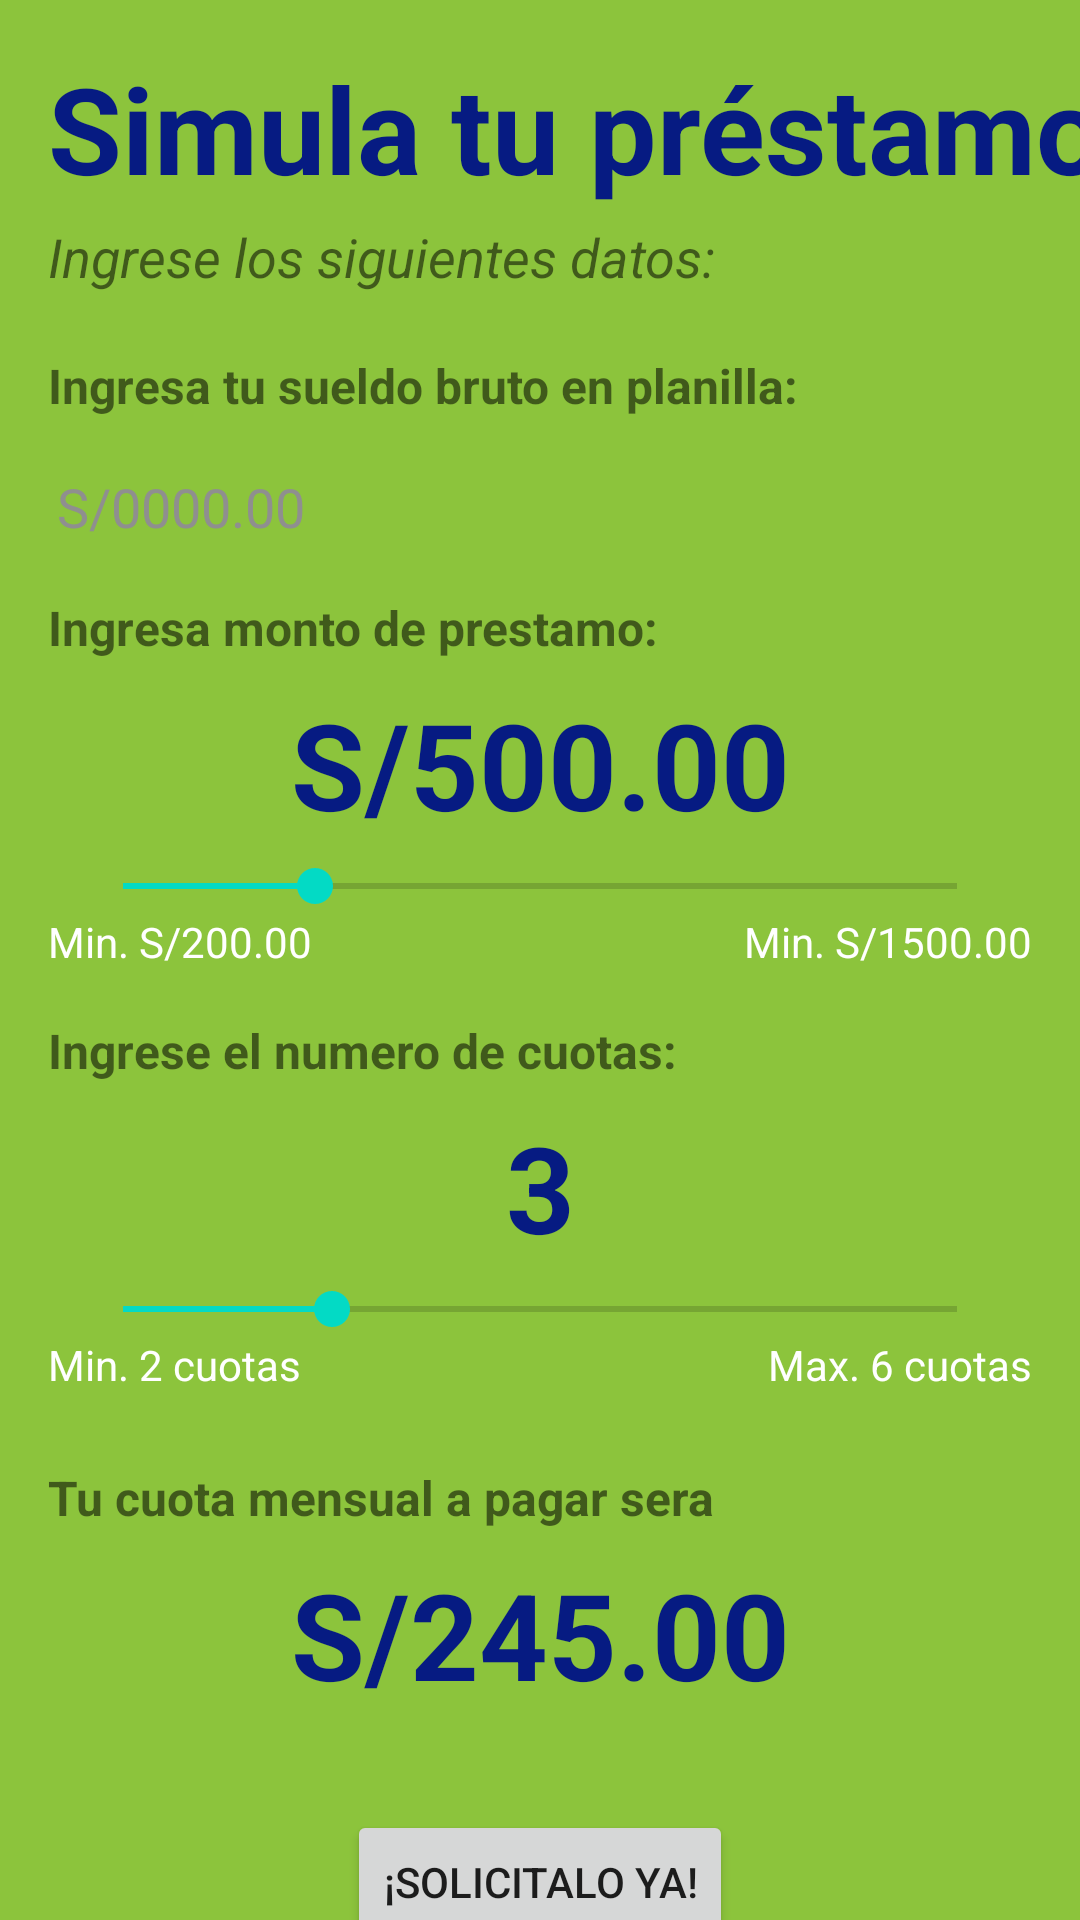

The Android layout XML behind this screen, and the referenced resources:
<!-- AndroidManifest.xml: application theme Theme.Aiboapp -->
<!-- res/layout/activity_simulacion.xml -->
<?xml version="1.0" encoding="utf-8"?>
<androidx.constraintlayout.widget.ConstraintLayout xmlns:android="http://schemas.android.com/apk/res/android"
    xmlns:app="http://schemas.android.com/apk/res-auto"
    xmlns:tools="http://schemas.android.com/tools"
    android:layout_width="match_parent"
    android:layout_height="match_parent"
    tools:context=".SimulacionActivity"
    android:background="@color/aiboGreen">

    <TextView
        android:id="@+id/textView"
        android:layout_width="wrap_content"
        android:layout_height="wrap_content"
        android:layout_marginStart="16dp"
        android:layout_marginTop="16dp"
        android:text="Simula tu préstamo"
        android:textColor="@color/aiboBlue"
        android:textSize="40dp"
        android:textStyle="bold"
        app:layout_constraintStart_toStartOf="parent"
        app:layout_constraintTop_toTopOf="parent" />

    <TextView
        android:id="@+id/textView2"
        android:layout_width="wrap_content"
        android:layout_height="wrap_content"
        android:layout_marginStart="16dp"
        android:layout_marginTop="4dp"
        android:text="Ingrese los siguientes datos:"
        android:textSize="18dp"
        android:textStyle="italic"
        app:layout_constraintStart_toStartOf="parent"
        app:layout_constraintTop_toBottomOf="@+id/textView" />

    <TextView
        android:id="@+id/textView6"
        android:layout_width="wrap_content"
        android:layout_height="wrap_content"
        android:layout_marginStart="16dp"
        android:layout_marginTop="20dp"
        android:text="Ingresa tu sueldo bruto en planilla:"
        android:textStyle="bold"
        android:textSize="16dp"
        app:layout_constraintStart_toStartOf="parent"
        app:layout_constraintTop_toBottomOf="@+id/textView2" />

    <EditText
        android:id="@+id/txt_SueldoPlanilla"
        android:layout_width="352dp"
        android:layout_height="27dp"
        android:layout_marginTop="16dp"
        android:background="@drawable/round_style"
        android:ems="10"
        android:hint="S/0000.00"
        android:inputType="textPersonName"
        android:paddingStart="15dp"
        android:textColor="@color/black"
        android:textColorHint="@color/aiboTextBox"
        app:layout_constraintEnd_toEndOf="parent"
        app:layout_constraintStart_toStartOf="parent"
        app:layout_constraintTop_toBottomOf="@+id/textView6"
        tools:ignore="TouchTargetSizeCheck" />

    <TextView
        android:id="@+id/textView7"
        android:layout_width="wrap_content"
        android:layout_height="wrap_content"
        android:layout_marginStart="16dp"
        android:layout_marginTop="16dp"
        android:text="Ingresa monto de prestamo:"
        android:textStyle="bold"
        android:textSize="16dp"
        app:layout_constraintStart_toStartOf="parent"
        app:layout_constraintTop_toBottomOf="@+id/txt_SueldoPlanilla" />

    <SeekBar
        android:id="@+id/BarMontoPrestamo"
        android:layout_width="310dp"
        android:layout_height="18dp"
        android:layout_margin="5dp"
        android:max="1500"
        android:min="200"
        android:progress="500"
        app:layout_constraintEnd_toEndOf="parent"
        app:layout_constraintStart_toStartOf="parent"
        app:layout_constraintTop_toBottomOf="@+id/MontoPrestamo" />

    <TextView
        android:id="@+id/MontoPrestamo"
        android:layout_width="wrap_content"
        android:layout_height="wrap_content"
        android:layout_marginTop="8dp"
        android:text="S/500.00"
        android:textStyle="bold"
        android:textSize="40dp"
        android:textColor="@color/aiboBlue"
        app:layout_constraintEnd_toEndOf="parent"
        app:layout_constraintStart_toStartOf="parent"
        app:layout_constraintTop_toBottomOf="@+id/textView7" />

    <TextView
        android:id="@+id/textView9"
        android:layout_width="wrap_content"
        android:layout_height="wrap_content"
        android:layout_marginStart="16dp"
        android:text="Min. S/200.00"
        android:textColor="@color/white"
        app:layout_constraintStart_toStartOf="parent"
        app:layout_constraintTop_toBottomOf="@+id/BarMontoPrestamo" />

    <TextView
        android:id="@+id/textView10"
        android:layout_width="wrap_content"
        android:layout_height="wrap_content"
        android:layout_marginEnd="16dp"
        android:text="Min. S/1500.00"
        android:textColor="@color/white"
        app:layout_constraintEnd_toEndOf="parent"
        app:layout_constraintTop_toBottomOf="@+id/BarMontoPrestamo" />

    <TextView
        android:id="@+id/textView8"
        android:layout_width="wrap_content"
        android:layout_height="wrap_content"
        android:layout_marginStart="16dp"
        android:layout_marginTop="16dp"
        android:text="Ingrese el numero de cuotas: "
        android:textSize="16dp"
        android:textStyle="bold"
        app:layout_constraintStart_toStartOf="parent"
        app:layout_constraintTop_toBottomOf="@+id/textView9" />

    <TextView
        android:id="@+id/Cuotas"
        android:layout_width="wrap_content"
        android:layout_height="wrap_content"
        android:layout_marginTop="8dp"
        android:text="3"
        android:textColor="@color/aiboBlue"
        android:textSize="40dp"
        android:textStyle="bold"
        app:layout_constraintEnd_toEndOf="parent"
        app:layout_constraintStart_toStartOf="parent"
        app:layout_constraintTop_toBottomOf="@+id/textView8" />

    <SeekBar
        android:id="@+id/BarCuotas"
        android:layout_width="310dp"
        android:layout_height="18dp"
        android:layout_margin="5dp"
        android:max="6"
        android:min="2"
        android:progress="3"
        app:layout_constraintEnd_toEndOf="parent"
        app:layout_constraintStart_toStartOf="parent"
        app:layout_constraintTop_toBottomOf="@+id/Cuotas" />

    <TextView
        android:id="@+id/textView13"
        android:layout_width="wrap_content"
        android:layout_height="wrap_content"
        android:layout_marginStart="16dp"
        android:text="Min. 2 cuotas"
        android:textColor="@color/white"
        app:layout_constraintStart_toStartOf="parent"
        app:layout_constraintTop_toBottomOf="@+id/BarCuotas" />

    <TextView
        android:id="@+id/textView14"
        android:layout_width="wrap_content"
        android:layout_height="wrap_content"
        android:layout_marginEnd="16dp"
        android:text="Max. 6 cuotas"
        android:textColor="@color/white"
        app:layout_constraintEnd_toEndOf="parent"
        app:layout_constraintTop_toBottomOf="@+id/BarCuotas" />

    <TextView
        android:id="@+id/textView15"
        android:layout_width="wrap_content"
        android:layout_height="wrap_content"
        android:layout_marginStart="16dp"
        android:layout_marginTop="24dp"
        android:textSize="16dp"
        android:textStyle="bold"
        android:text="Tu cuota mensual a pagar sera"
        app:layout_constraintStart_toStartOf="parent"
        app:layout_constraintTop_toBottomOf="@+id/textView13" />

    <TextView
        android:id="@+id/cuotaMensual"
        android:layout_width="wrap_content"
        android:layout_height="wrap_content"
        android:layout_marginTop="8dp"
        android:text="S/245.00"
        android:textStyle="bold"
        android:textSize="40dp"
        android:textColor="@color/aiboBlue"
        app:layout_constraintEnd_toEndOf="parent"
        app:layout_constraintStart_toStartOf="parent"
        app:layout_constraintTop_toBottomOf="@+id/textView15" />

    <Button
        android:id="@+id/btn_SolicitaYa"
        android:layout_width="wrap_content"
        android:layout_height="wrap_content"
        android:layout_marginTop="32dp"
        android:text="¡Solicitalo ya!"
        app:layout_constraintEnd_toEndOf="parent"
        app:layout_constraintStart_toStartOf="parent"
        app:layout_constraintTop_toBottomOf="@+id/cuotaMensual" />

</androidx.constraintlayout.widget.ConstraintLayout>
<!-- resources referenced by this layout -->
<resources>
  <color name="aiboBlue">#FE051A83</color>
  <color name="aiboGreen">#8cc43c</color>
  <color name="aiboTextBox">#8F8F8F</color>
  <color name="black">#FF000000</color>
  <color name="white">#FFFFFFFF</color>
  <style name="Theme.Aiboapp" parent="Theme.MaterialComponents.DayNight.NoActionBar">
          
          <item name="colorPrimary">@color/purple_500</item>
          <item name="colorPrimaryVariant">@color/purple_700</item>
          <item name="colorOnPrimary">@color/white</item>
          
          <item name="colorSecondary">@color/teal_200</item>
          <item name="colorSecondaryVariant">@color/teal_700</item>
          <item name="colorOnSecondary">@color/black</item>
          
          <item name="android:statusBarColor" tools:targetApi="l">?attr/colorPrimaryVariant</item>
          
      </style>
  <color name="purple_500">#FF6200EE</color>
  <color name="purple_700">#FF3700B3</color>
  <color name="teal_200">#FF03DAC5</color>
  <color name="teal_700">#FF018786</color>
</resources>
